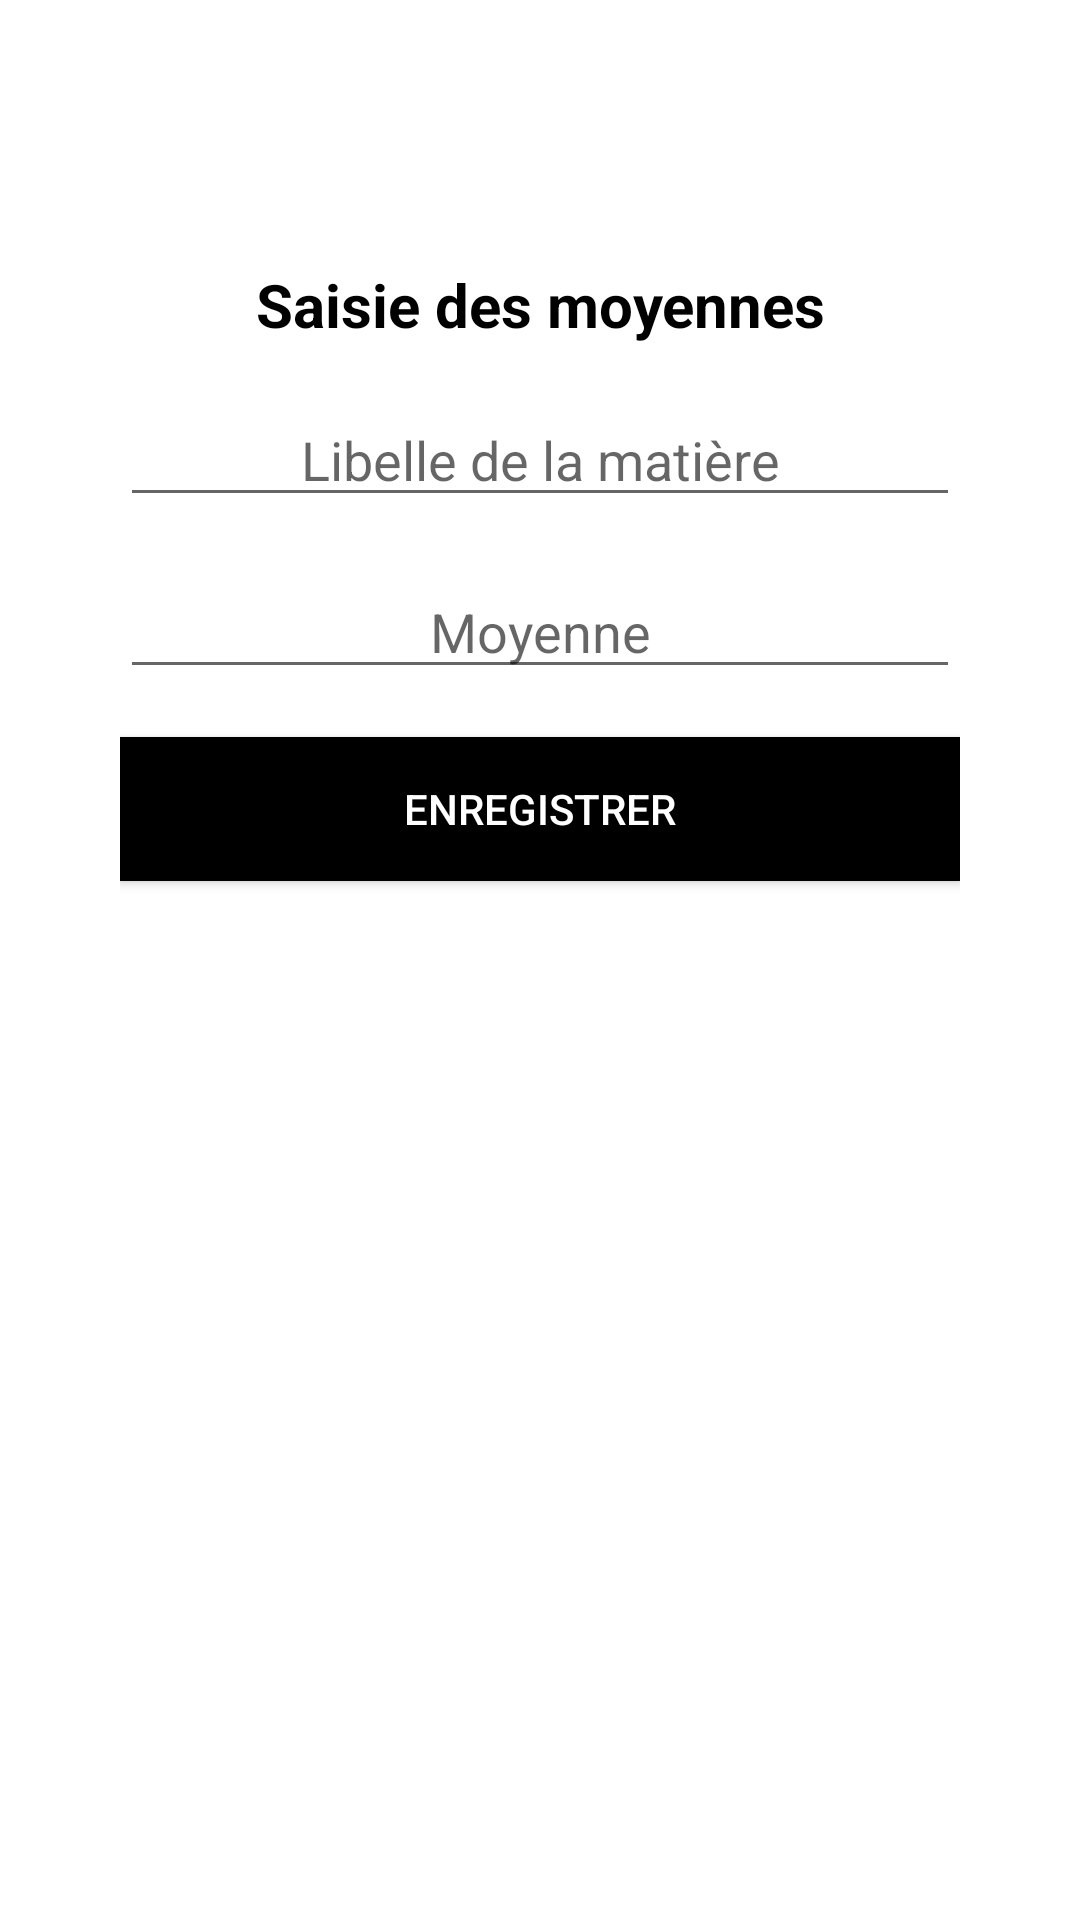

Android layout source for this screen:
<!-- AndroidManifest.xml: application theme Theme.GestionDeMoyennes -->
<!-- res/layout/activity_grade.xml -->
<?xml version="1.0" encoding="utf-8"?>
<androidx.constraintlayout.widget.ConstraintLayout xmlns:android="http://schemas.android.com/apk/res/android"
    xmlns:app="http://schemas.android.com/apk/res-auto"
    xmlns:tools="http://schemas.android.com/tools"
    android:layout_width="match_parent"
    android:layout_height="match_parent"
    tools:context=".activities.SubjectActivity">

    <LinearLayout
        android:layout_width="match_parent"
        android:layout_height="wrap_content"
        app:layout_constraintTop_toTopOf="parent"
        app:layout_constraintStart_toStartOf="parent"
        android:layout_marginTop="40dp"
        android:padding="40dp"
        android:orientation="vertical">

        <androidx.appcompat.widget.AppCompatTextView
            android:layout_width="match_parent"
            android:layout_height="wrap_content"
            android:layout_marginTop="8dp"
            android:textSize="20sp"
            android:textStyle="bold"
            android:layout_marginBottom="8dp"
            android:textColor="@color/black"
            android:gravity="center"
            android:text="Saisie des moyennes"/>


        <androidx.appcompat.widget.AppCompatEditText
            android:id="@+id/subject_ET"
            android:layout_width="match_parent"
            android:layout_height="wrap_content"
            android:layout_marginTop="8dp"
            android:layout_marginBottom="8dp"
            android:gravity="center"
            android:hint="Libelle de la matière"/>


        <androidx.appcompat.widget.AppCompatEditText
            android:id="@+id/grade_ET"
            android:layout_width="match_parent"
            android:layout_height="wrap_content"
            android:layout_marginTop="8dp"
            android:layout_marginBottom="8dp"
            android:inputType="number"
            android:gravity="center"
            android:hint="Moyenne"/>

        <androidx.appcompat.widget.AppCompatButton
            android:id="@+id/save_button"
            android:layout_width="match_parent"
            android:layout_height="wrap_content"
            android:layout_marginTop="8dp"
            android:layout_marginBottom="8dp"
            android:background="@color/black"
            android:textColor="@color/white"
            android:text="Enregistrer"/>

    </LinearLayout>


</androidx.constraintlayout.widget.ConstraintLayout>
<!-- resources referenced by this layout -->
<resources>
  <style name="Theme.GestionDeMoyennes" parent="Theme.MaterialComponents.DayNight.DarkActionBar">
          
          <item name="colorPrimary">@color/purple_500</item>
          <item name="colorPrimaryVariant">@color/purple_700</item>
          <item name="colorOnPrimary">@color/white</item>
          
          <item name="colorSecondary">@color/teal_200</item>
          <item name="colorSecondaryVariant">@color/teal_700</item>
          <item name="colorOnSecondary">@color/black</item>
          
          <item name="android:statusBarColor" tools:targetApi="l">?attr/colorPrimaryVariant</item>
          
      </style>
  <!-- not gathered from this repository: default colours our renderer supplied (Android Studio template values) -->
  <color name="purple_500">#FF6200EE</color>
  <color name="purple_700">#FF3700B3</color>
  <color name="teal_200">#FF03DAC5</color>
  <color name="teal_700">#FF018786</color>
  <color name="black">#FF000000</color>
  <color name="white">#FFFFFFFF</color>
</resources>
